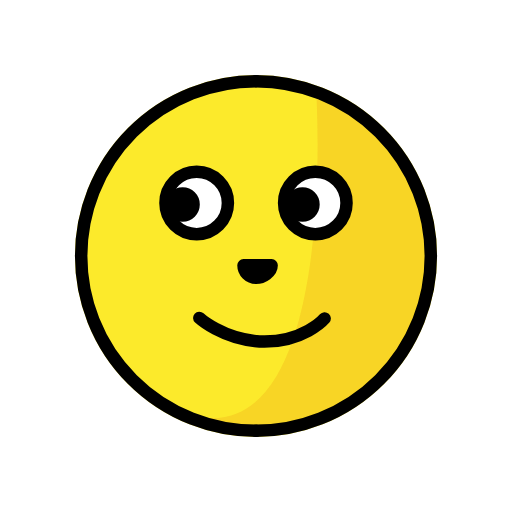
t = 0.00 s
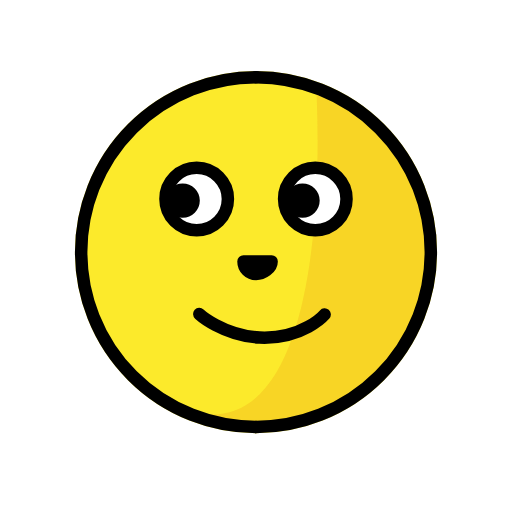
t = 0.79 s
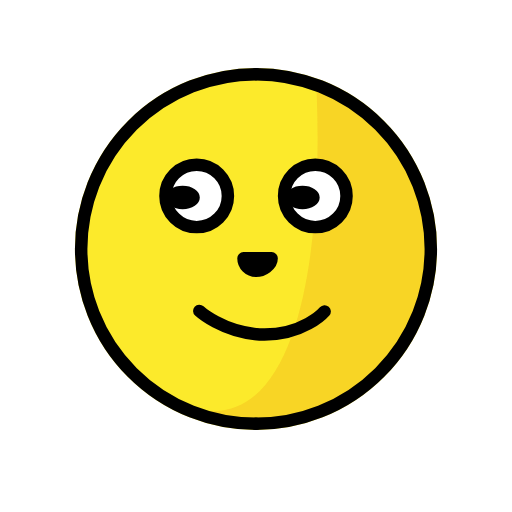
t = 1.43 s
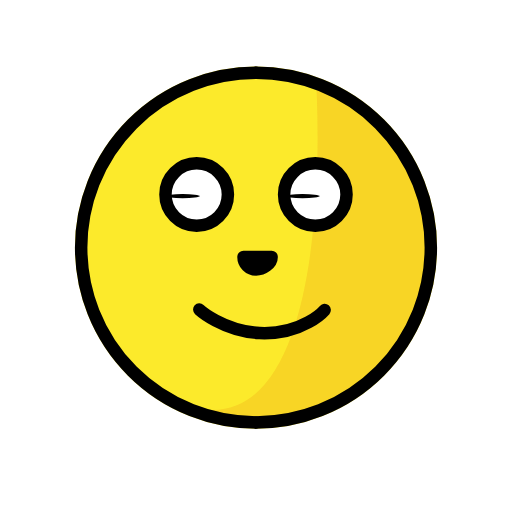
t = 2.10 s
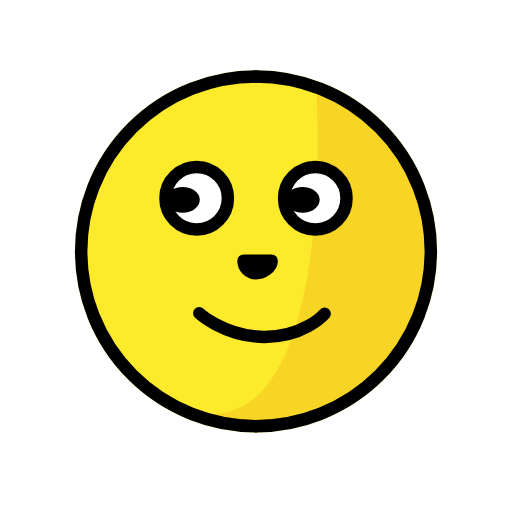
t = 2.85 s
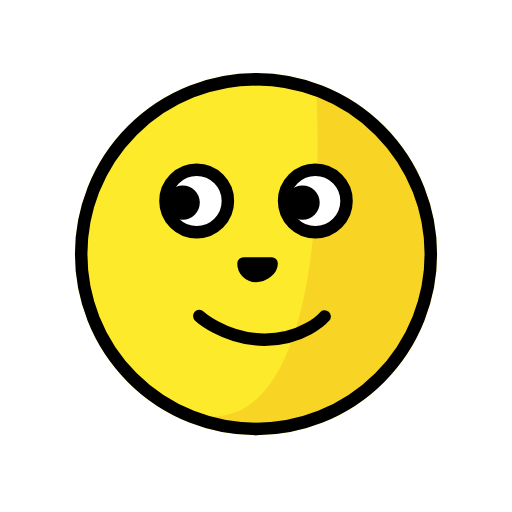
t = 3.41 s

The animated SVG that drew these frames (rendered in a browser with its animation timeline set to each time). Animation: 3 SMIL elements (animateTransform=3); one cycle of 4.20 s, repeats indefinitely.

<?xml version='1.0' encoding='utf-8'?>
<svg xmlns="http://www.w3.org/2000/svg" id="emoji" viewBox="-5 -5 82 82" width="200" height="200" role="img">
  <title>OpenMoji: full moon face</title><g><g id="color">
    <circle cx="36" cy="36" r="28" fill="#fcea2b" stroke="#fcea2b" stroke-linecap="round" stroke-linejoin="round" stroke-width="2" />
    <path fill="#f1b31c" stroke-miterlimit="10" stroke-width="0.204" opacity="0.4" d="M29,62c20.0033,0,16.6634-52,16.6634-52s24.9582,7,16.6388,35S13.4011,62,29,62Z" />
    <circle cx="26.5" cy="27.5" r="5" fill="#fff" stroke="none" />
    <circle cx="45.5" cy="27.5" r="5" fill="#fff" stroke="none" />
  </g>
  <g id="line">
    <rect x="34" y="37" width="4" height="2" stroke="#000" stroke-linecap="round" stroke-linejoin="round" stroke-width="0.25" />
    <path fill="none" stroke="#000" stroke-linecap="round" stroke-linejoin="round" stroke-width="2" d="M36,64A28,28,0,0,1,36,8" />
    <path fill="none" stroke="#000" stroke-linecap="round" stroke-linejoin="round" stroke-width="2" d="M36,8a28,28,0,0,1,0,56" />
    <path fill="none" stroke="#000" stroke-linecap="round" stroke-linejoin="round" stroke-width="2" d="M36,39.5c1.1046,0,2.5-.8954,2.5-2H34A2,2,0,0,0,36,39.5Z" />
    <path fill="none" stroke="#000" stroke-linecap="round" stroke-linejoin="round" stroke-width="2" d="m26.92 45.92s3.705 3.389 9.652 3.771c6.942 0.3136 10.42-3.695 10.42-3.695" />
    <circle cx="26.5" cy="27.5" r="5" fill="none" stroke="#000" stroke-linecap="round" stroke-linejoin="round" stroke-width="2" />
    <circle cx="45.5" cy="27.5" r="5" fill="none" stroke="#000" stroke-linecap="round" stroke-linejoin="round" stroke-width="2" />
    <circle cx="45.5" cy="27.5" r="5" fill="none" stroke="#000" stroke-linecap="round" stroke-linejoin="round" />
    <g transform="translate(43.45 27.75)"><g><g transform="translate(-43.45 -27.75)"><circle cx="43.45" cy="27.75" r="1.75" stroke="#000" stroke-linecap="round" stroke-linejoin="round" stroke-width="2" />
    </g><animateTransform attributeName="transform" type="scale" values="1 1;1 1;1 .12;1 1;1 1" dur="4.2s" repeatCount="indefinite" /></g></g><circle cx="26.5" cy="27.5" r="5" fill="none" stroke="#000" stroke-linecap="round" stroke-linejoin="round" />
    <g transform="translate(24.25 27.75)"><g><g transform="translate(-24.25 -27.75)"><circle cx="24.25" cy="27.75" r="1.75" stroke="#000" stroke-linecap="round" stroke-linejoin="round" stroke-width="2" />
  </g><animateTransform attributeName="transform" type="scale" values="1 1;1 1;1 .12;1 1;1 1" dur="4.2s" repeatCount="indefinite" /></g></g></g>
<animateTransform attributeName="transform" type="translate" values="0 0;0 -1.5;0 0" dur="3.8s" repeatCount="indefinite" /></g></svg>
